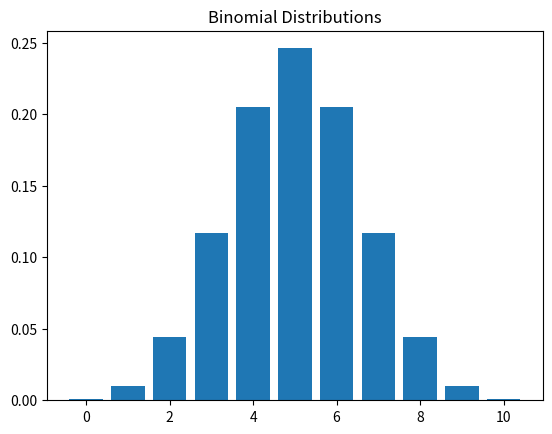

Write Python code to recreate this figure.
from scipy.stats import binom
import numpy as np
import matplotlib.pyplot as plt
n, p = 10, 0.5  # Trials, Probability of success
x = np.arange(0, n+1)
pmf = binom.pmf(x, n, p)
plt.bar(x, pmf)
plt.title("Binomial Distributions")
plt.show()
